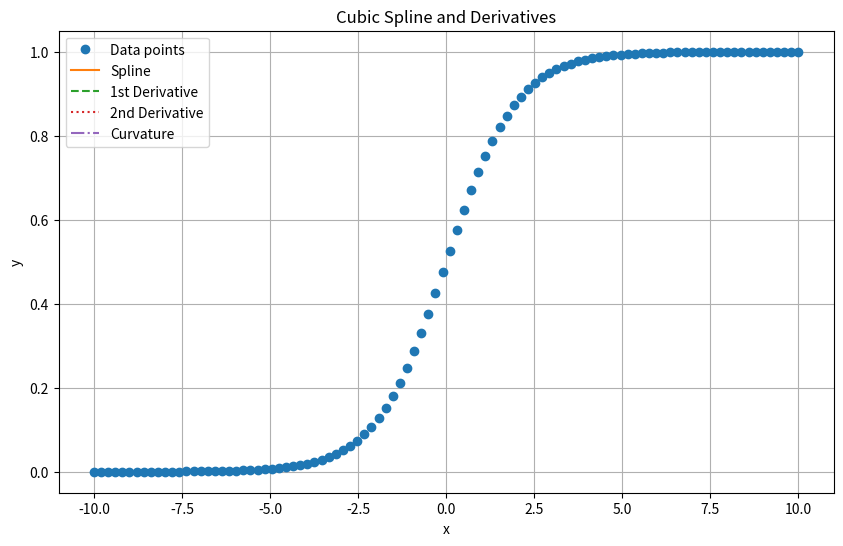

Generate this figure with matplotlib:
## Smoothing and Derivatives for Plot Points

import matplotlib.pyplot as plt
import numpy as np
from scipy.interpolate import (Akima1DInterpolator, CubicSpline,
                               PchipInterpolator, interp1d, make_interp_spline)

_ALLOWED_INTERPOLANTS = {
    "cubic_spline": CubicSpline,
    "b_spline": make_interp_spline,
    "monotone_pchip": PchipInterpolator,
    "monotone_akima": Akima1DInterpolator,
}


def check_sorted(x):
    # Check for NaN or infinite values
    if np.any(np.isnan(x)) or np.any(np.isinf(x)):
        raise ValueError("`sorted_b_line` contains NaN or infinite values.")

    # Ensure sorted_b_line is strictly increasing by adding a small epsilon if necessary
    epsilon = 1e-10
    for i in range(1, len(x)):
        if x[i] <= x[i - 1]:
            x[i] = x[i - 1] + epsilon

    return x


def numerical_derivative(f, x, h=1e-5):
    """
    Compute the numerical derivative of a function at a given point.
    :param f: function to differentiate
    :param x: point at which to compute the derivative
    :param h: precision of the derivative
    :return:
    """
    x = np.clip(x, a_min=x.min() + h, a_max=x.max() - h)
    return (f(x + h) - f(x - h)) / (2 * h)


def compute_curvature(first_derivative, second_derivative):
    """
    Compute the curvature of a function given its first and second derivatives.
    :param first_derivative: first derivative of the function
    :param second_derivative: second derivative of the function
    :return: curvature of the function
    """
    return np.abs(second_derivative) / (1 + first_derivative**2) ** 1.5


def approx_curve(
    x,
    y,
    interpolant="cubic_spline",
    new_points=1000,
    logspace=False,
    precision=1e-05,
    **kwargs,
):
    """
    Generic function to interpolate a curve using different interpolation techniques. Computes the first and second
    derivatives, as well as the point of highest curvature. !! Interpolation does not smooth the data, it just fits a
    curve through the points. Use curve_smoother() for smoothing and to compute stabler derivatives.
    :param x: x values
    :param y: y values
    :param interpolant: type of interpolant to use (cubic_splie, b_spline, monotone_pchip, monotone_akima)
    :param new_points: number of new points to generate for the spline
    :param precision: precision of the numerical derivative
    :param kwargs: extra arguments for the interpolation function
    :return:
    """

    x = check_sorted(x)

    if interpolant.lower() not in _ALLOWED_INTERPOLANTS.keys():
        raise ValueError(f"Interpolant must be one of {_ALLOWED_INTERPOLANTS}")

    interpolator = _ALLOWED_INTERPOLANTS[interpolant.lower()](x, y, **kwargs)

    # Generate new x values for a smooth curve
    if logspace:
        x_new = np.logspace(np.log10(x.min()), np.log10(x.max()), num=new_points)
    else:
        x_new = np.linspace(x.min(), x.max(), num=new_points)

    y_new = interpolator(x_new)

    # Calculate the first and second derivatives
    first_derivative = numerical_derivative(interpolator, x_new, h=precision)

    # smooth the first derivative
    # deriv_interpolator = _ALLOWED_INTERPOLANTS[interpolant.lower()](x_new, first_derivative, **kwargs)
    deriv_interpolator = interp1d(x_new, first_derivative, kind="linear")
    first_derivative_smoothed = deriv_interpolator(x_new)

    second_derivative = numerical_derivative(deriv_interpolator, x_new, h=precision)

    curvature = compute_curvature(first_derivative_smoothed, second_derivative)

    max_curvature_index = np.argmax(curvature)  # on the new x

    # retrieve in original x the point closest to the max curvature
    x_max_curvature = x_new[max_curvature_index]
    original_closest_index = np.argmin(np.abs(x - x_max_curvature))

    return {
        "x_new": x_new,
        "y_new": y_new,
        "first_derivative": first_derivative_smoothed,
        "second_derivative": second_derivative,
        "curv_y": curvature,
        "id_max": max_curvature_index,  # on the new x
        "id_max_origin": original_closest_index,
        "approx_fn": interpolator,
    }


def cubic_spline(x, y, use_linear_interp=True, new_points=1000):
    """
    Cubic spline interpolation of a set of data points and calculate the first and second derivatives, as
    well as the point of highest curvature.
    :param x: x values
    :param y: y values
    :param use_linear_interp: whether to use linear interpolation to smooth the data first
    :param new_points: number of new points to generate for the spline
    :return:
    """
    from scipy.interpolate import CubicSpline

    x = check_sorted(x)

    if use_linear_interp:
        from scipy.interpolate import interp1d

        f = interp1d(x, y, kind="linear")
        y = f(x)

    # Create a cubic spline interpolation
    cs = CubicSpline(x, y)

    # Generate new x values for a smooth curve
    x_new = np.linspace(x.min(), x.max(), new_points)
    y_new = cs(x_new)

    # Calculate the first and second derivatives
    first_derivative = cs(x_new, 1)
    second_derivative = cs(x_new, 2)

    # Find the point of highest curvature
    curvature = compute_curvature(first_derivative, second_derivative)

    max_curvature_index = np.argmax(curvature)  # on the new x

    # retrieve in original x the point closest to the max curvature
    x_max_curvature = x_new[max_curvature_index]
    original_closest_index = np.argmin(np.abs(x - x_max_curvature))

    return {
        "x_new": x_new,
        "y_new": y_new,
        "first_derivative": first_derivative,
        "second_derivative": second_derivative,
        "curv_y": curvature,
        "id_max": max_curvature_index,  # on the new x
        "id_max_origin": original_closest_index,
        "approx_fn": cs,
    }


def b_spline(
    x,
    y,
    degree=3,
    use_linear_interp=True,
    logspace=True,
    precision=1e-5,
    new_points=1000,
    **kwargs,
):
    """
    B-spline interpolation of a set of data points and calculate the first and second derivatives,
    as well as the point of highest curvature.
    :param x: x values
    :param y: y values
    :param degree: degree of the spline (default is 3, cubic)
    :param use_linear_interp: whether to use linear interpolation to smooth the data first
    :param new_points: number of new points to generate for the spline
    :param kwargs: additional arguments for the B-spline interpolation function (e.g., knots, etc.).
                  Check the documentation of make_interp_spline()
    :return:
    """
    from scipy.interpolate import make_interp_spline

    x = check_sorted(x)

    if use_linear_interp:
        from scipy.interpolate import interp1d

        f = interp1d(x, y, kind="linear")
        y = f(x)

    # Create a B-spline interpolation
    b_spl = make_interp_spline(x, y, k=degree, **kwargs)

    # Generate new x values for a smooth curve
    if logspace:
        x_new = np.logspace(np.log10(x.min()), np.log10(x.max()), num=new_points)
    else:
        x_new = np.linspace(x.min(), x.max(), num=new_points)

    y_new = b_spl(x_new)

    # Calculate the first and second derivatives
    first_derivative = numerical_derivative(b_spl, x_new, h=precision)
    second_derivative = numerical_derivative(
        lambda x: numerical_derivative(b_spl, x, h=precision), x_new
    )
    # first_derivative = b_spl.derivative(nu=1)(x_new)
    # second_derivative = b_spl.derivative(nu=2)(x_new)

    # Find the point of highest curvature
    curvature = compute_curvature(first_derivative, second_derivative)

    max_curvature_index = np.argmax(curvature)  # on the new x

    # retrieve in original x the point closest to the max curvature
    x_max_curvature = x_new[max_curvature_index]
    original_closest_index = np.argmin(np.abs(x - x_max_curvature))

    return {
        "x_new": x_new,
        "y_new": y_new,
        "first_derivative": first_derivative,
        "second_derivative": second_derivative,
        "curv_y": curvature,
        "id_max": max_curvature_index,  # on the new x
        "id_max_origin": original_closest_index,
        "approx_fn": b_spl,
    }


def monotone_interpolants(
    x, y, interpolant="pchip", logspace=True, precision=1e-5, new_points=1000
):
    """
    Compute the curvature of a monotone interpolant (e.g., PchipInterpolator or Akima1DInterpolator) and
    find the point of highest curvature.
    :param x: x values
    :param y: y values
    :param interpolant: interpolant function, pchip or akima (e.g., PchipInterpolator or Akima1DInterpolator)
    :param precision: precision of the numerical derivative
    :param new_points: number of new points to generate for the interpolant
    :return:
    """
    from scipy.interpolate import Akima1DInterpolator, PchipInterpolator

    if interpolant.lower() not in ["pchip", "akima"]:
        raise ValueError("Interpolant must be 'pchip' or 'akima'.")

    # Choose interpolator: PchipInterpolator or Akima1DInterpolator
    interpolator = (
        PchipInterpolator(x, y)
        if interpolant.lower() == "pchip"
        else Akima1DInterpolator(x, y)
    )

    # Compute curvature

    if logspace:
        x_new = np.logspace(np.log10(x.min()), np.log10(x.max()), num=new_points)
    else:
        x_new = np.linspace(x.min(), x.max(), num=new_points)

    y_new = interpolator(x_new)
    first_derivative = numerical_derivative(interpolator, x_new, h=precision)
    second_derivative = numerical_derivative(
        lambda x: numerical_derivative(interpolator, x, h=precision), x_new
    )

    curvature = compute_curvature(first_derivative, second_derivative)

    max_curvature_index = np.argmax(curvature)  # on the new x

    # retrieve in original x the point closest to the max curvature
    x_max_curvature = x_new[max_curvature_index]
    original_closest_index = np.argmin(np.abs(x - x_max_curvature))

    return {
        "x_new": x_new,
        "y_new": y_new,
        "first_derivative": first_derivative,
        "second_derivative": second_derivative,
        "curv_y": curvature,
        "id_max": max_curvature_index,  # on the new x
        "id_max_origin": original_closest_index,
        "approx_fn": interpolator,
    }


def curve_smoother(x, y, s=1.0, logspace=False, new_points=None):
    """
    Smooth a curve using B_splines, compute the first and second derivatives, as well as the point of highest curvature.
    :param x: x values
    :param y: y values
    :param s: smoothing factor
    :param new_points: number of new points to generate for the spline
    :return:
    """

    from scipy.interpolate import splev, splrep

    x = check_sorted(x)

    if new_points is None:
        x_new = x
    else:
        if logspace:
            x_new = np.logspace(np.log10(x.min()), np.log10(x.max()), num=new_points)
        else:
            x_new = np.linspace(x.min(), x.max(), num=new_points)

    tck = splrep(x_new, y, s=s)  # default k = 3, cubic spline

    y_new = splev(x_new, tck)

    # Compute first and second derivatives
    first_derivative = splev(x_new, tck, der=1)
    second_derivative = splev(x_new, tck, der=2)

    # Compute curvature
    curvature = compute_curvature(first_derivative, second_derivative)

    max_curvature_index = np.argmax(curvature)  # on the new x

    # retrieve in original x the point closest to the max curvature
    x_max_curvature = x_new[max_curvature_index]
    original_closest_index = np.argmin(np.abs(x - x_max_curvature))

    return {
        "x_new": x_new,
        "y_new": y_new,
        "first_derivative": first_derivative,
        "second_derivative": second_derivative,
        "curv_y": curvature,
        "id_max": max_curvature_index,  # on the new x
        "id_max_origin": original_closest_index,
        "approx_fn": tck,
    }


if __name__ == "__main__":
    # Example data points
    x = np.linspace(-10, 10, 100)  #
    y = 1 / (1 + np.exp(-x))  #

    approximation = monotone_interpolants(x, y, "pchip")  # cubic_spline(x, y)
    # b_spline(x,y)
    # cubic_spline(x, y)

    x_new = approximation["x_new"]
    y_new = approximation["y_new"]
    first_derivative = approximation["first_derivative"]
    second_derivative = approximation["second_derivative"]
    curvature = approximation["curv_y"]
    id_max = approximation["id_max"]
    id_max_origin = approximation["id_max_origin"]
    approx_fn = approximation["approx_fn"]

    # Plot the original data, spline, and derivatives
    plt.figure(figsize=(10, 6))
    plt.plot(x, y, "o", label="Data points")
    plt.plot(x_new, y_new, label="Spline")
    plt.plot(x_new, first_derivative, "--", label="1st Derivative")
    plt.plot(x_new, second_derivative, ":", label="2nd Derivative")
    plt.plot(x_new, curvature, "-.", label="Curvature")
    plt.legend()
    plt.title("Cubic Spline and Derivatives")
    plt.xlabel("x")
    plt.ylabel("y")
    plt.grid(True)
    plt.show()

    max_curvature_point = (x_new[id_max], approx_fn(x_new[id_max]))

    print(f"Point of highest curvature: {max_curvature_point}")

    print(x[id_max_origin], y[id_max_origin])
